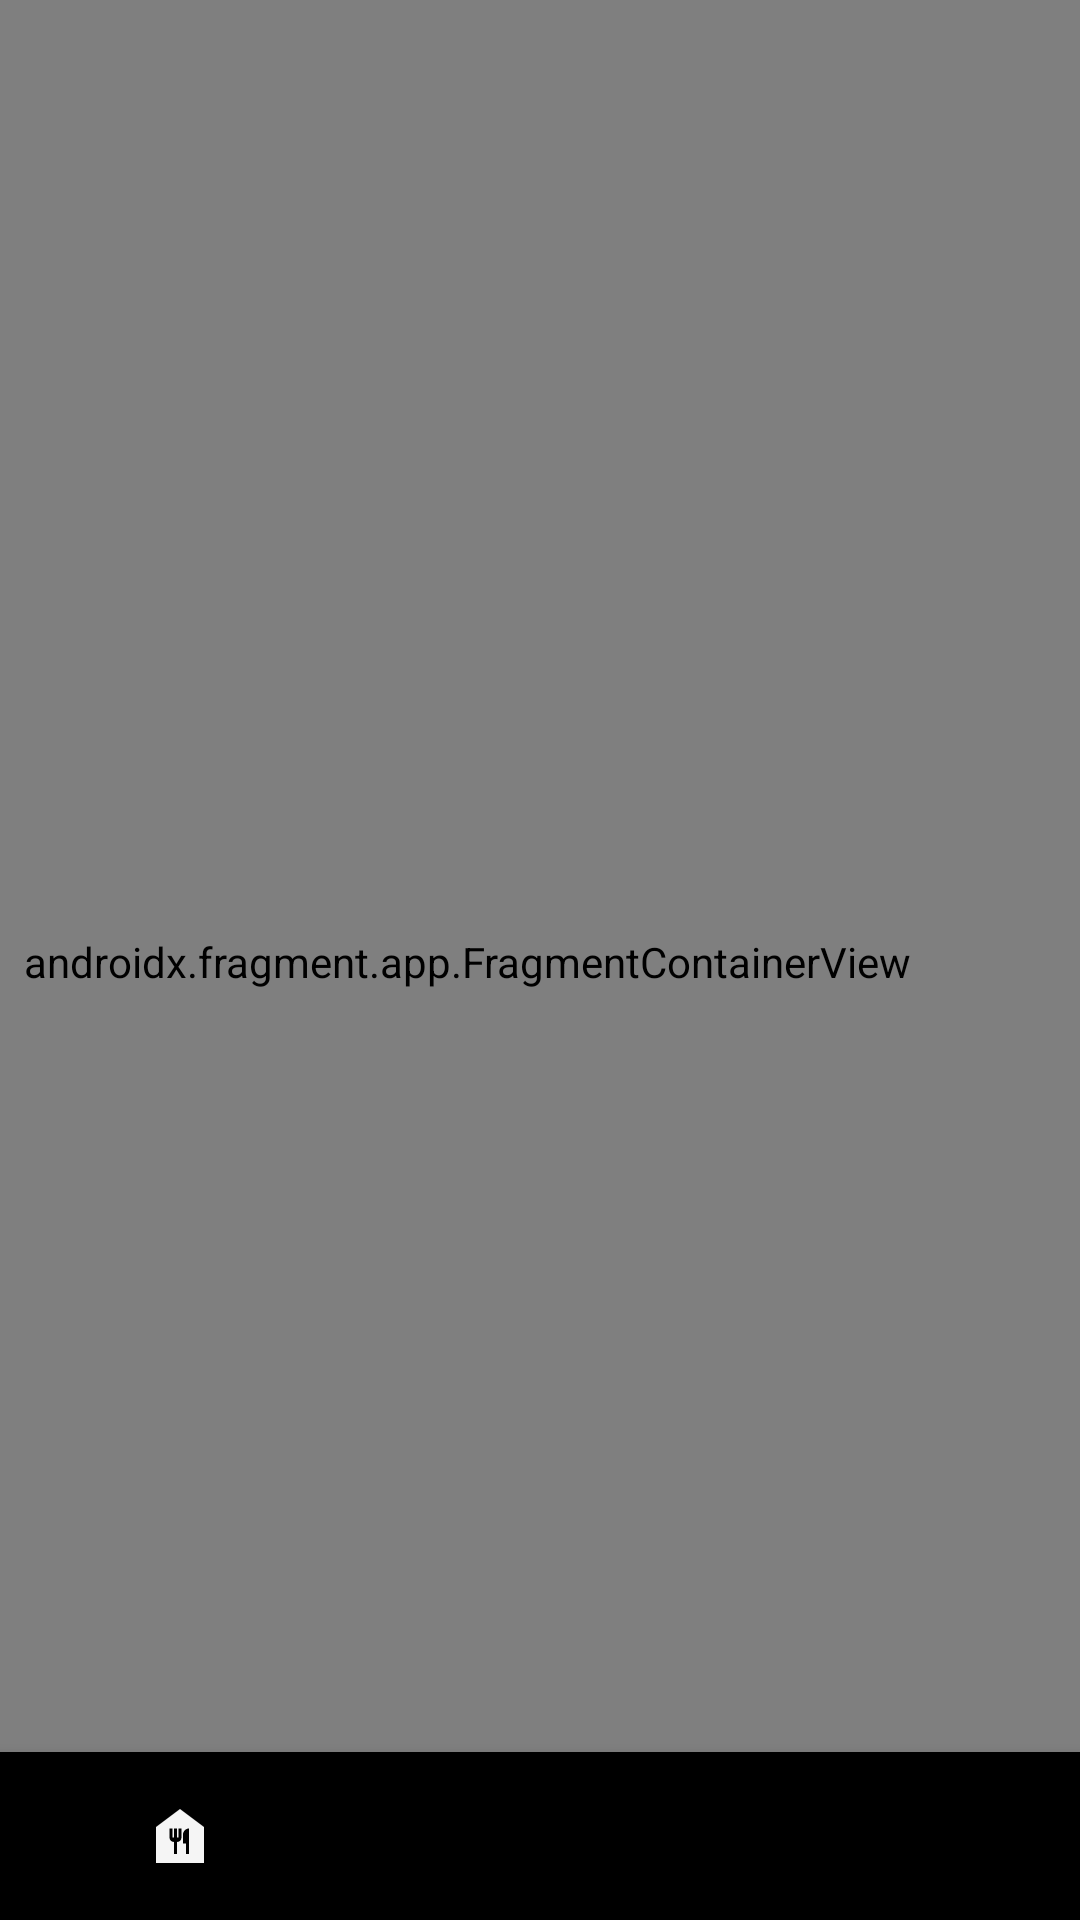

The Android layout XML behind this screen, and the referenced resources:
<!-- AndroidManifest.xml: activity theme SplashScreen -->
<!-- res/layout/activity_main.xml -->
<?xml version="1.0" encoding="utf-8"?>
<androidx.constraintlayout.widget.ConstraintLayout xmlns:android="http://schemas.android.com/apk/res/android"
    xmlns:app="http://schemas.android.com/apk/res-auto"
    xmlns:tools="http://schemas.android.com/tools"
    android:layout_width="match_parent"
    android:layout_height="match_parent"
    tools:context=".MainActivity">

    <com.google.android.material.bottomnavigation.BottomNavigationView
        android:id="@+id/bottomNav"
        android:layout_width="0dp"
        android:layout_height="56dp"
        app:labelVisibilityMode="unlabeled"
        app:layout_constraintBottom_toBottomOf="parent"
        app:layout_constraintEnd_toEndOf="parent"
        app:layout_constraintStart_toStartOf="parent"
        app:menu="@menu/bottom_nav_menu" />


    <androidx.fragment.app.FragmentContainerView
        android:id="@+id/fragmentContainerView"
        android:name="androidx.navigation.fragment.NavHostFragment"
        android:layout_width="409dp"
        android:layout_height="673dp"
        app:defaultNavHost="true"
        app:layout_constraintBottom_toBottomOf="parent"
        app:layout_constraintEnd_toEndOf="parent"
        app:layout_constraintTop_toTopOf="parent"
        app:navGraph="@navigation/bottom_nav" />

</androidx.constraintlayout.widget.ConstraintLayout>
<!-- resources referenced by this layout -->
<resources>
  <style name="SplashScreen" parent="Theme.AppCompat.Light.NoActionBar">
          <item name="android:windowBackground">@drawable/splash_screen</item>
      </style>
  <!-- drawable splash_screen (drawable) -->
  <?xml version="1.0" encoding="utf-8"?>
  <layer-list xmlns:android="http://schemas.android.com/apk/res/android"
      android:opacity="opaque">
  
      <item android:drawable="@color/white" />
      <item>
          <bitmap
              android:gravity="center"
              android:src="@drawable/logo" />
      </item>
  
  </layer-list>
  <color name="white">#FFFFFFFF</color>
      //onboarding colors
  <!-- drawable logo: png bitmap (drawable, 9334 bytes) -->
</resources>
